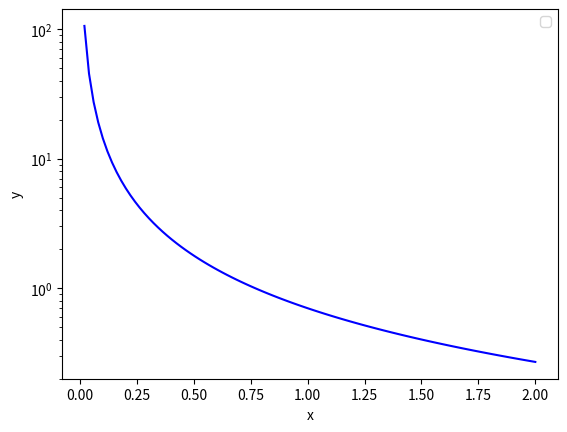

Source code (Python):
import math
import numpy as np
from scipy.special import kv, expi
import matplotlib.pyplot as plt

def laplace_p_wd(Skin, CD, s): 
    pwd = ( (kv(0, np.sqrt(s)) + np.sqrt(s)*Skin*kv(1, np.sqrt(s)))/(np.sqrt(s)*kv(1, np.sqrt(s)) + CD*s*(kv(0,np.sqrt(s))+np.sqrt(s)*Skin*kv(1, np.sqrt(s)))) )/s
    return pwd 
    

def exact_solution(t,r):
    return 0.5*expi(r^2/(4*t))


s = np.linspace(0, 2, 100)  

fig, ax = plt.subplots()                        

ax.plot(s, laplace_p_wd(0, 0, s), color="blue")
ax.set_yscale('log') 
ax.set_xlabel("x")                              # подпись у горизонтальной оси х
ax.set_ylabel("y")                              # подпись у вертикальной оси y
ax.legend()                                     # показывать условные обозначения

plt.show()                                
